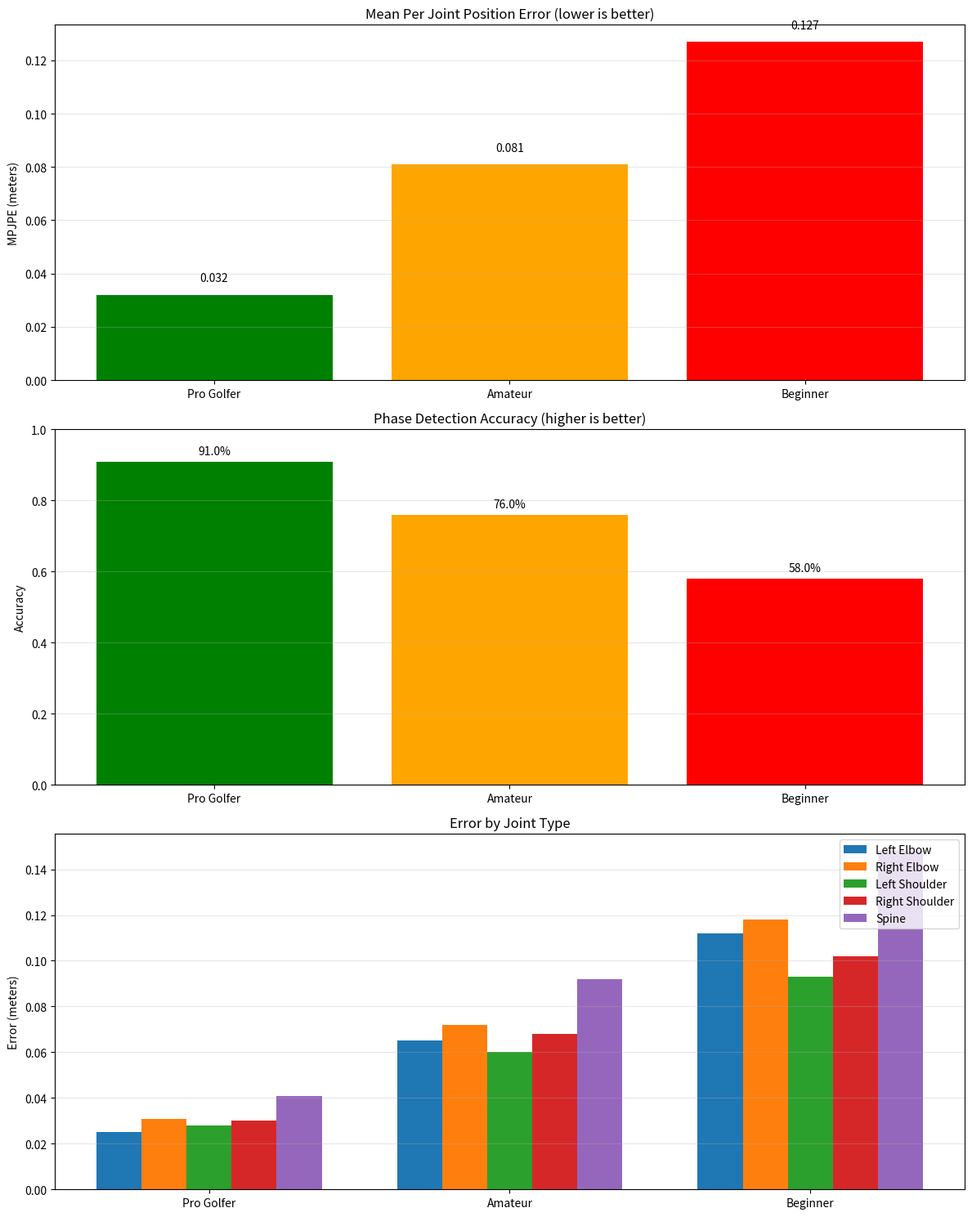

Write Python code to recreate this figure.
import matplotlib.pyplot as plt
import numpy as np

# Simulated evaluation data for 3 different golf swings
swing_ids = ["Pro Golfer", "Amateur", "Beginner"]
mpjpe_values = [0.032, 0.081, 0.127]  # Lower is better
phase_accuracy = [0.91, 0.76, 0.58]   # Higher is better
subjective_scores = [8.5, 6.2, 4.1]   # Higher is better
per_joint_error = {
    "Left Elbow": [0.025, 0.065, 0.112],
    "Right Elbow": [0.031, 0.072, 0.118],
    "Left Shoulder": [0.028, 0.060, 0.093],
    "Right Shoulder": [0.030, 0.068, 0.102],
    "Spine": [0.041, 0.092, 0.148]
}

# Create grouped bar chart
fig, axes = plt.subplots(3, 1, figsize=(12, 15))

# Plot MPJPE values (lower is better)
axes[0].bar(swing_ids, mpjpe_values, color=['green', 'orange', 'red'])
axes[0].set_ylabel('MPJPE (meters)')
axes[0].set_title('Mean Per Joint Position Error (lower is better)')
axes[0].grid(axis='y', alpha=0.3)
# Add value labels
for i, v in enumerate(mpjpe_values):
    axes[0].text(i, v + 0.005, f"{v:.3f}", ha='center')

# Plot phase accuracy (higher is better)
axes[1].bar(swing_ids, phase_accuracy, color=['green', 'orange', 'red'])
axes[1].set_ylabel('Accuracy')
axes[1].set_title('Phase Detection Accuracy (higher is better)')
axes[1].set_ylim(0, 1.0)
axes[1].grid(axis='y', alpha=0.3)
# Add percentage labels
for i, v in enumerate(phase_accuracy):
    axes[1].text(i, v + 0.02, f"{v*100:.1f}%", ha='center')

# Plot per-joint errors
x = np.arange(len(swing_ids))
width = 0.15
multiplier = 0

for joint, errors in per_joint_error.items():
    offset = width * multiplier
    rects = axes[2].bar(x + offset, errors, width, label=joint)
    multiplier += 1

axes[2].set_ylabel('Error (meters)')
axes[2].set_title('Error by Joint Type')
axes[2].set_xticks(x + width * (len(per_joint_error) - 1) / 2)
axes[2].set_xticklabels(swing_ids)
axes[2].legend(loc='upper right')
axes[2].grid(axis='y', alpha=0.3)

plt.tight_layout()
plt.savefig('swing_comparison_metrics.png', dpi=300)
plt.show()
